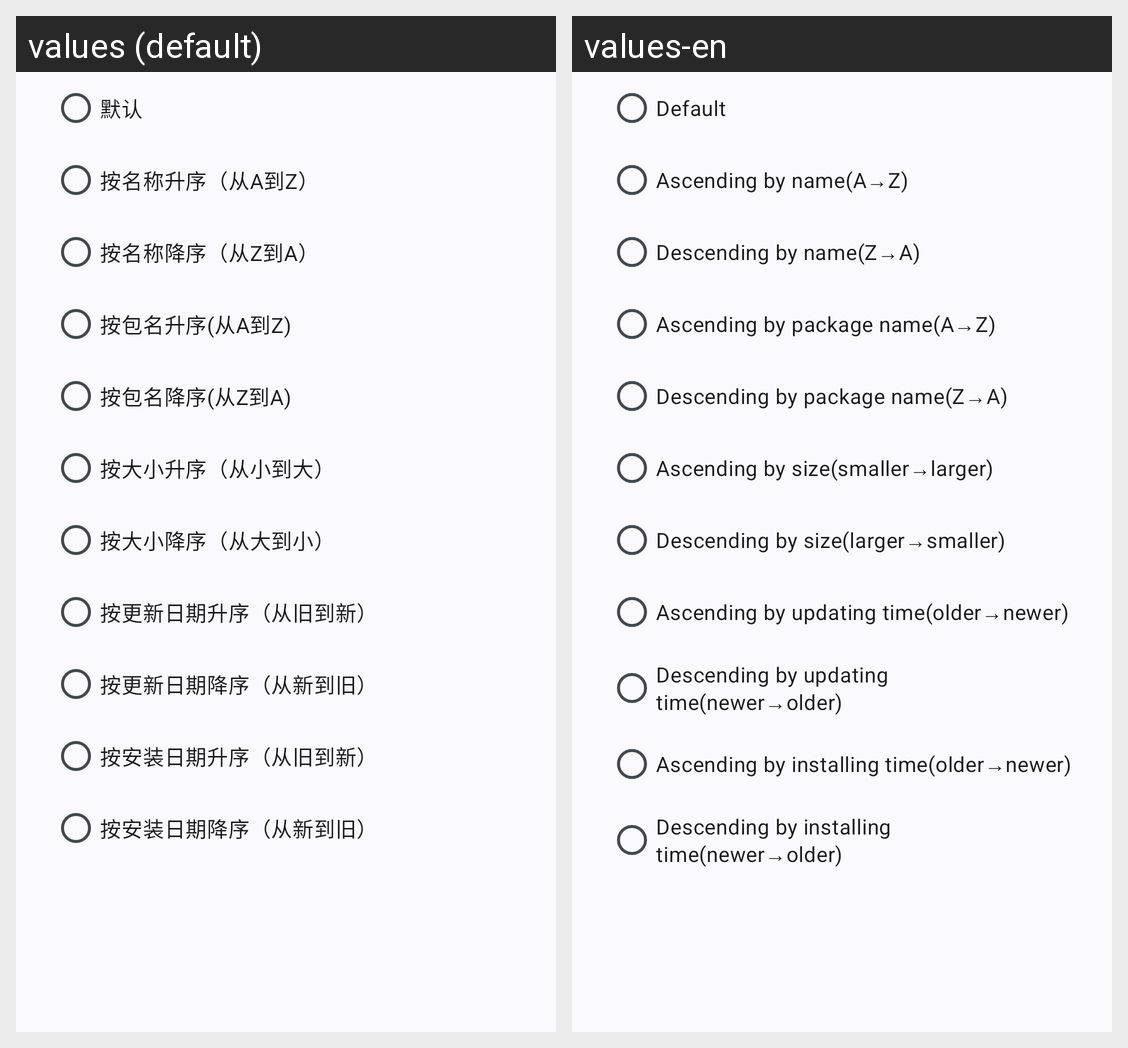

The same Android screen rendered under two of its app's locales, left to right. List the strings drawn on it with the default value and each locale's translation.
Android screen res/layout/dialog_sort.xml rendered under 2 locales, left to right: values (default), values-en. Device: Nexus 5 (rendered at 1080×1920; each locale shown at half size, 540×960, under a caption strip naming it); theme AppTheme.
Strings drawn on this screen, with the default value and each locale's value (text and hints the layout hard-codes, and strings that could not be matched under every locale, appear in the picture but are not listed):

dialog_sort_default
  values: 默认
  values-en: Default

dialog_sort_ascending_name
  values: 按名称升序（从A到Z）
  values-en: Ascending by name(A→Z)

dialog_sort_descending_name
  values: 按名称降序（从Z到A）
  values-en: Descending by name(Z→A)

dialog_sort_ascending_package_name
  values: 按包名升序(从A到Z)
  values-en: Ascending by package name(A→Z)

dialog_sort_descending_package_name
  values: 按包名降序(从Z到A)
  values-en: Descending by package name(Z→A)

dialog_sort_ascending_size
  values: 按大小升序（从小到大）
  values-en: Ascending by size(smaller→larger)

dialog_sort_descending_size
  values: 按大小降序（从大到小）
  values-en: Descending by size(larger→smaller)

dialog_sort_ascending_date
  values: 按更新日期升序（从旧到新）
  values-en: Ascending by updating time(older→newer)

dialog_sort_descending_date
  values: 按更新日期降序（从新到旧）
  values-en: Descending by updating time(newer→older)

dialog_sort_ascending_install_date
  values: 按安装日期升序（从旧到新）
  values-en: Ascending by installing time(older→newer)

dialog_sort_descending_install_date
  values: 按安装日期降序（从新到旧）
  values-en: Descending by installing time(newer→older)
